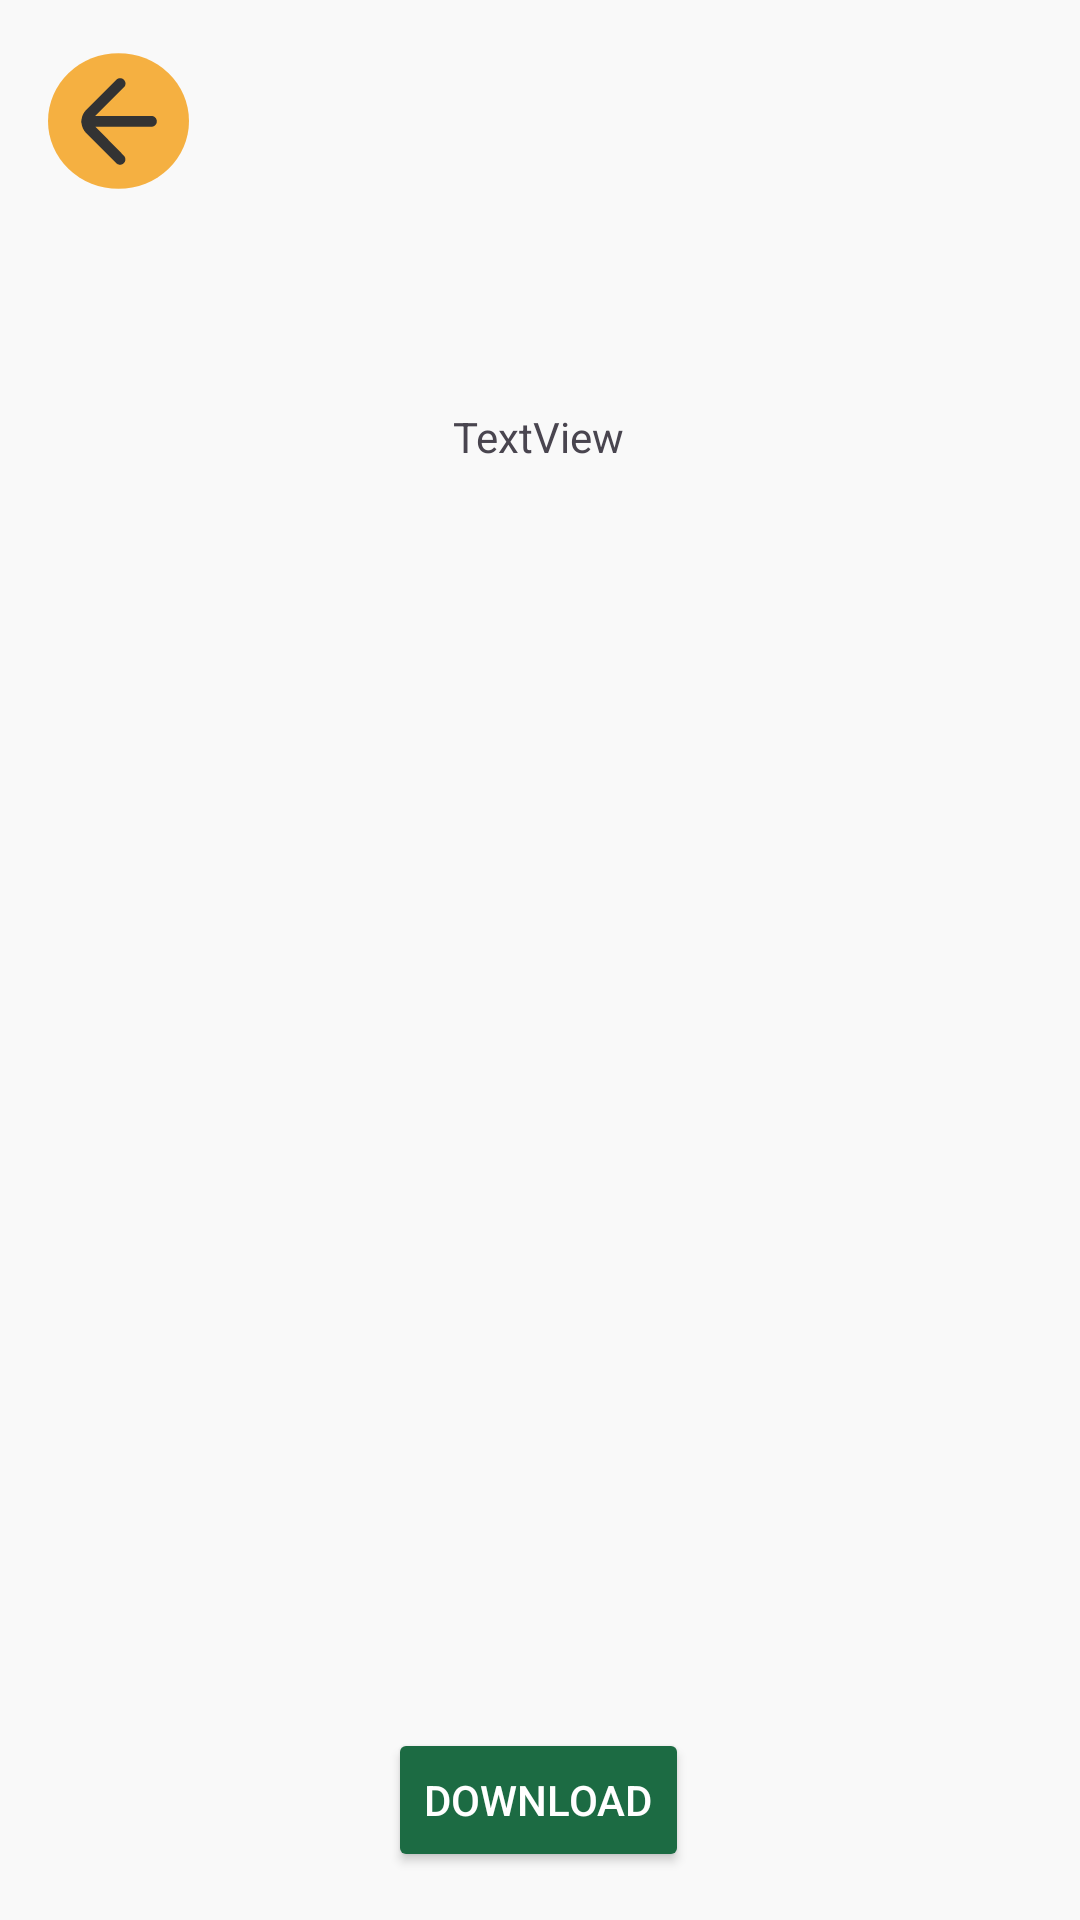

This screen was rendered from an Android layout file. Write that file and the resources it references.
<!-- AndroidManifest.xml: application theme Theme.PALM_OIL -->
<!-- res/layout/activity_harvester_download_map.xml -->
<?xml version="1.0" encoding="utf-8"?>
<androidx.constraintlayout.widget.ConstraintLayout xmlns:android="http://schemas.android.com/apk/res/android"
xmlns:app="http://schemas.android.com/apk/res-auto"
xmlns:tools="http://schemas.android.com/tools"
android:id="@+id/main"
android:layout_width="match_parent"
android:layout_height="match_parent"
android:background="#F9F9F9"
tools:context=".HarvesterDownloadMap">

<ImageButton
    android:id="@+id/backButton"
    android:layout_width="47dp"
    android:layout_height="46dp"
    android:layout_marginStart="16dp"
    android:background="@drawable/circle"
    android:src="@drawable/back_arrow"
    app:layout_constraintBottom_toBottomOf="parent"
    app:layout_constraintStart_toStartOf="parent"
    app:layout_constraintTop_toTopOf="parent"
    app:layout_constraintVertical_bias="0.029" />

<Button
    android:layout_width="wrap_content"
    android:layout_height="wrap_content"
    android:layout_gravity="center"
    android:layout_marginBottom="16dp"
    android:backgroundTint="#1C6B43"
    android:text="Download"
    android:textColor="#FFFFFF"
    app:layout_constraintBottom_toBottomOf="parent"
    app:layout_constraintEnd_toEndOf="parent"
    app:layout_constraintHorizontal_bias="0.498"
    app:layout_constraintStart_toStartOf="parent" />

<TextView
    android:id="@+id/textView4"
    android:layout_width="wrap_content"
    android:layout_height="wrap_content"
    android:layout_marginTop="136dp"
    android:text="TextView"
    app:layout_constraintEnd_toEndOf="parent"
    app:layout_constraintHorizontal_bias="0.498"
    app:layout_constraintStart_toStartOf="parent"
    app:layout_constraintTop_toTopOf="parent" />

</androidx.constraintlayout.widget.ConstraintLayout>
<!-- resources referenced by this layout -->
<resources>
  <!-- drawable back_arrow (drawable) -->
  <vector xmlns:android="http://schemas.android.com/apk/res/android"
      android:width="36dp"
      android:height="37dp"
      android:viewportWidth="36"
      android:viewportHeight="37">
    <path
        android:pathData="M28.8,16.655H10.08L19.62,7.115C19.791,6.952 19.926,6.757 20.019,6.54C20.112,6.324 20.16,6.091 20.16,5.855C20.16,5.619 20.112,5.386 20.019,5.17C19.926,4.953 19.791,4.758 19.62,4.595C19.457,4.424 19.262,4.289 19.045,4.196C18.829,4.103 18.596,4.055 18.36,4.055C18.124,4.055 17.891,4.103 17.675,4.196C17.458,4.289 17.263,4.424 17.1,4.595L7.02,14.675C6.14,15.574 5.599,16.751 5.49,18.005C5.49,18.185 5.4,18.275 5.4,18.455C5.386,18.64 5.417,18.825 5.49,18.995C5.617,20.244 6.155,21.415 7.02,22.325L17.1,32.405C17.435,32.734 17.887,32.917 18.356,32.914C18.826,32.912 19.275,32.724 19.607,32.392C19.939,32.06 20.127,31.611 20.129,31.141C20.132,30.672 19.949,30.22 19.62,29.885L10.17,20.255H28.8C29.277,20.255 29.735,20.065 30.073,19.728C30.41,19.39 30.6,18.932 30.6,18.455C30.6,17.978 30.41,17.52 30.073,17.182C29.735,16.845 29.277,16.655 28.8,16.655Z"
        android:fillColor="#333333"/>
  </vector>
  <!-- drawable circle (drawable) -->
  <vector xmlns:android="http://schemas.android.com/apk/res/android"
      android:width="58dp"
      android:height="59dp"
      android:viewportWidth="58"
      android:viewportHeight="59">
    <path
        android:pathData="M29,29.5m-29,0a29,29 0,1 1,58 0a29,29 0,1 1,-58 0"
        android:fillColor="#F5B041"/>
  </vector>
  <style name="Theme.PALM_OIL" parent="Base.Theme.PALM_OIL" />
  <style name="Base.Theme.PALM_OIL" parent="Theme.Material3.DayNight.NoActionBar">
          
          
      </style>
</resources>
